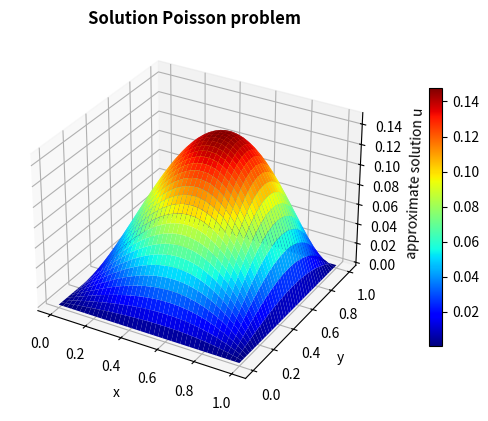
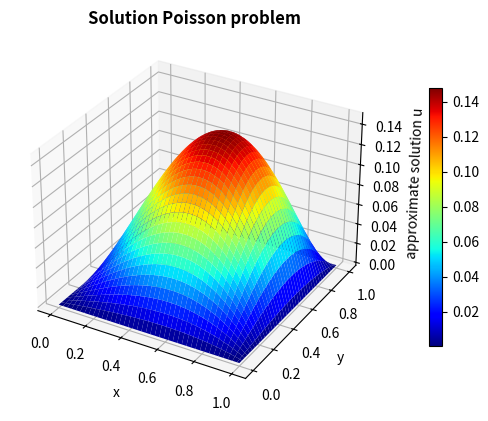
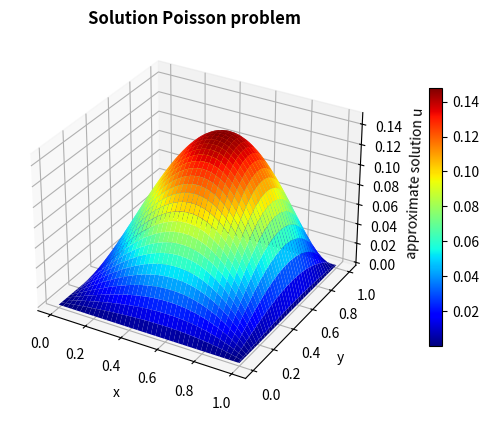
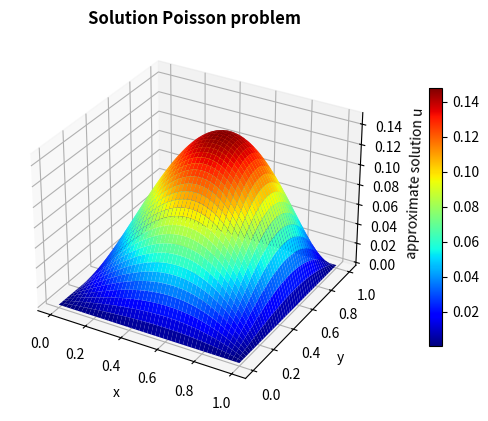
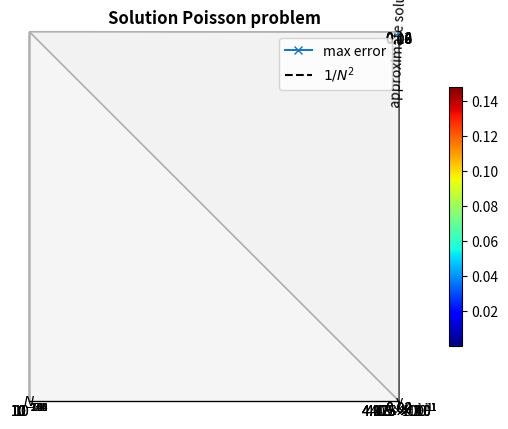

Source code (Python) for these figures, in order:
"""
Numerical Mathematics for Engineers II WS 25/26
Homework 04 Exercise 4.2
2D Poisson equation with non-homogeneous Dirichlet boundary conditions - Template
"""

import matplotlib.pyplot as plt
import numpy as np
import scipy
import time
import os
from matplotlib import cm

# Define the test problem:
# only -u''(x) = f(x)


def get_testproblem(testfunction):
    testproblem = {}

    # xL, xR, yB, yT : domain [xL,xR] x [yB,yT]
    testproblem["xL"] = 0.0
    testproblem["xR"] = 1.0
    testproblem["yB"] = 0.0
    testproblem["yT"] = 1.0

    # choice
    testproblem["choice"] = testfunction
    
    # right-hand-side function and exact solution
    if (testfunction == "poly"):
        testproblem["f"] = lambda x, y: -6.0 * x**3.0 * y - 6.0 * x * y**3 + 12.0 * x * y
        testproblem["uexact"] = lambda x, y: x * y - x * y**3 - x**3 * y + x**3 * y**3
        testproblem["gL"] = lambda y: 0*y
        testproblem["gR"] = lambda y: 0*y
        testproblem["gT"] = lambda x: 0*x
        testproblem["gB"] = lambda x: 0*x

    elif (testfunction == "sin"):
        testproblem["f"] = lambda x, y: 10.0 * np.pi**2 * np.sin(3.0 * np.pi * x) * np.sin(np.pi * y)
        testproblem["uexact"] = lambda x, y: np.sin(3. * np.pi * x) * np.sin(np.pi * y)
        testproblem["gL"] = lambda y: 0*y
        testproblem["gR"] = lambda y: 0*y
        testproblem["gT"] = lambda x: 0*x
        testproblem["gB"] = lambda x: 0*x

    elif (testfunction == "sin_bc"):
        testproblem["f"] = lambda x, y: np.pi**2/2 * np.sin(np.pi/2*(x+1)) * np.sin(np.pi/2*(y+1))
        testproblem["uexact"] = lambda x, y: np.sin(np.pi/2*(x+1)) * np.sin(np.pi/2*(y+1))
        testproblem["gL"] = lambda y: np.sin(np.pi/2.*(y+1)) 
        testproblem["gR"] = lambda y: 0*y
        testproblem["gB"] = lambda x: np.sin(np.pi/2.*(x+1))
        testproblem["gT"] = lambda x: 0*x

    else:
        raise Exception(
            'Stop in testproblem. Choice of test problem does not exist')

    return testproblem



# Set parameters for solving the problem
def define_default_parameters():
    parameters = {}

    # nrefine: how many refinements do we do?
    parameters["Nrefine"] = 4

    # N: number of inner grid points (on coarsest grid)
    parameters["N"] = 40

    # plot_freq: how often do we plot?
    parameters["plot_freq"] = 1

    return parameters

# plot computed and exact solution
def graph(solution_full, X_full, Y_full, N):
    fig = plt.figure()
    ax = fig.add_subplot(111, projection='3d')

    # Plot the surface
    surfaceplot = ax.plot_surface(X_full, Y_full, np.reshape(solution_full, (N+2,N+2)), cmap=cm.jet)

    # Add colorbar to the plot
    fig.colorbar(surfaceplot, shrink=0.7, aspect=20, pad=0.1)

    # Add labels to the plot
    ax.set_xlabel('x')
    ax.set_ylabel('y')
    ax.set_zlabel('approximate solution u')

    plt.title(f'Solution Poisson problem', fontweight='bold')
    plt.show()

def get_mesh(N, xL, xR, yB, yT):
    # calculate h: cell length in space
    # Here we assume that there is the same cell length in both directions
    h = (xR - xL) / (N+1)

    # create mesh with boundary points
    x_1D = np.linspace(xL, xR, N+2)
    y_1D = np.linspace(yB, yT, N+2)
    X_full, Y_full = np.meshgrid(x_1D, y_1D)

    # create mesh with inner points only 
    X, Y = np.meshgrid(x_1D[1:-1], y_1D[1:-1])

    return h, X, Y, X_full, Y_full


def get_boundary_separate(h,xL,xR,yB,yT,X,Y,flag):
    if flag == "interior":
        is_boundaryL = lambda x,y: np.isclose(x,xL+h)
        is_boundaryR = lambda x,y: np.isclose(x,xR-h)
        is_boundaryB = lambda x,y: np.isclose(y,yB+h)
        is_boundaryT = lambda x,y: np.isclose(y,yT-h)
    
    if flag == "boundary":
        is_boundaryL = lambda x,y: np.isclose(x,xL)
        is_boundaryR = lambda x,y: np.isclose(x,xR)
        is_boundaryB = lambda x,y: np.isclose(y,yB)
        is_boundaryT = lambda x,y: np.isclose(y,yT)
    
    boundaryL = is_boundaryL(X, Y)
    boundaryR = is_boundaryR(X, Y)
    boundaryT = is_boundaryT(X, Y)
    boundaryB = is_boundaryB(X, Y)

    return boundaryL, boundaryR, boundaryB, boundaryT

def get_boundary_values(h, xL, xR, yB, yT, X_full, Y_full, gL, gR, gB, gT):
    ### TODO 
    # Get the points on to the boundary to evaluate the boundary functions

    # get the bounday indices using the function already provided
    boundaryL, boundaryR, boundaryB, boundaryT = get_boundary_separate(h,xL,xR,yB,yT,X_full,Y_full,"boundary")

    # initialize arrays aL,aR,aB,aT
    aL = np.zeros_like(X_full)
    aR = np.zeros_like(X_full)
    aB = np.zeros_like(Y_full)
    aT = np.zeros_like(Y_full)

    # obtaining the value for where the whole boundary array
    aL[boundaryL] = gL(Y_full[boundaryL])
    aR[boundaryR] = gR(Y_full[boundaryR])
    aB[boundaryB] = gB(X_full[boundaryB])
    aT[boundaryT] = gT(X_full[boundaryT])

    ### end TODO

    return aL, aR, aB, aT


def get_matrix_rhs(N, h, X, Y, f, xL, xR, yB, yT, aL, aR, aB, aT):
    # Assemble the reduced matrix using the Kronecker product
    S = scipy.sparse.diags([1, -2, 1], [-1, 0, 1], shape=(N, N), format="csr")
    I = scipy.sparse.identity(N)
    matrix = -1 /(h**2) * (scipy.sparse.kron(S, I) + scipy.sparse.kron(I, S))
    
    # Initialize right hand side for the discrete system 
    # Since the Dirichlet B.C are homogeneous, rhs = source
    rhs = f(X, Y)

    # Add the boundary conditions where needed = at points near the boundary
    ### TODO     
    # left boundary (k=1)
    rhs[:, 0] += aL[1:N+1, 0] / (h**2)

    # right boundary (k=N)
    rhs[:, N-1] += aR[1:N+1, N+1] / (h**2)
    
    # bottom boundary (l=1)
    rhs[0, :] += aB[0, 1:N+1] / (h**2)
    
    # top boundary (l=N)
    rhs[N-1, :] += aT[N+1, 1:N+1] / (h**2)
    #### end TODO

    # Transform rhs into lexicographically ordered vector
    rhs = np.reshape(rhs, (N**2, 1))

    return matrix, rhs 


def my_driver(testproblem, parameters, N):
    # Extract problem information
    xL = testproblem["xL"]
    xR = testproblem["xR"]
    yB = testproblem["yB"]
    yT = testproblem["yT"]
    f = testproblem["f"]
    gL = testproblem["gL"]
    gR = testproblem["gR"]
    gB = testproblem["gB"]
    gT = testproblem["gT"]
    uexact = testproblem["uexact"]
    plot_freq = parameters["plot_freq"]

    # We assume that the domain is square
    assert np.isclose(xR-xL, yT-yB)

    # Grid generation
    h, X, Y, X_full, Y_full = get_mesh(N, xL, xR, yB, yT)

    # Evaluate the boundary functions at the boundary points
    aL, aR, aB, aT = get_boundary_values(h, xL, xR, yB, yT, X_full, Y_full, gL, gR, gB, gT) 

    # Assemble the reduced matrix and the right-hand side 
    matrix, rhs = get_matrix_rhs(N, h, X, Y, f, xL, xR, yB, yT, aL, aR, aB, aT)

    # Create the full solution vector
    solution_full = np.zeros((N+2,N+2))

    # Fill the full solution vector with the inner solution
    solution = scipy.sparse.linalg.spsolve(matrix, rhs)
    is_boundary = lambda x,y: np.isclose(x,xL) | np.isclose(x,xR) | np.isclose(y,yB) | np.isclose(y,yT) 
    boundaries = is_boundary(X_full, Y_full)
    inner = ~boundaries 
    solution_full[inner] = solution.reshape(N**2)

    # Fill the full solution vector with the boundary condition
    ## TODO 
    boundary_values = aL + aR + aB + aT # to account for corner points having two boundary values 
    solution_full[boundaries] = boundary_values[boundaries]
    ## End TODO 

    # plot
    if plot_freq != 0:
        graph(solution_full, X_full, Y_full, N)

    # compute error
    true_sol = uexact(X_full,Y_full)
    err_max = np.max(np.abs(solution_full - true_sol))

    print('Error in Max norm:\t %3.2e\n' % err_max)

    return err_max

# Main file for solving the 2D Poisson equation -u''(x) = f(x)
# With homogeneous Dirichlet B.C. 

if __name__ == '__main__':
    if not os.path.exists("results"):
        os.makedirs("results")
    print("")

    # Choose test problem:
    #
    # Options:
    # 'poly': polynomial right-hand-side function
    # 'sin': sine right-hand-side function with zero bc
    # 'sin_bc': sine right-hand-side function with non-zero bc
    testfunction = 'poly'

    # read in test problem:
    testproblem = get_testproblem(testfunction)

    # read in problem parameters:
    parameters = define_default_parameters()

    # call driver
    if parameters["Nrefine"] < 0:
        raise Exception("Stop in main. Nrefine negative!")

    errLmax_vec = np.zeros(parameters["Nrefine"] + 1)
    N_vec = np.zeros(parameters["Nrefine"] + 1)

    # call the driver routine for different grid sizes
    N = parameters["N"]
    for k in range(parameters["Nrefine"] + 1):
        errLmax = my_driver(testproblem, parameters, N)

        N_vec[k] = N
        errLmax_vec[k] = errLmax

        N = N * 2

    # plot convergence curve 
    if (parameters["Nrefine"]>0):
        plt.loglog(N_vec, errLmax_vec, "x-", label="max error")
        plt.loglog(N_vec, np.power(N_vec,-2), "--", color='black', label="$1/N^2$")
        plt.grid()
        plt.legend()
        plt.xlabel("$N$")
        plt.savefig("results/cv_curve_"+testfunction+".png")
        plt.show()


